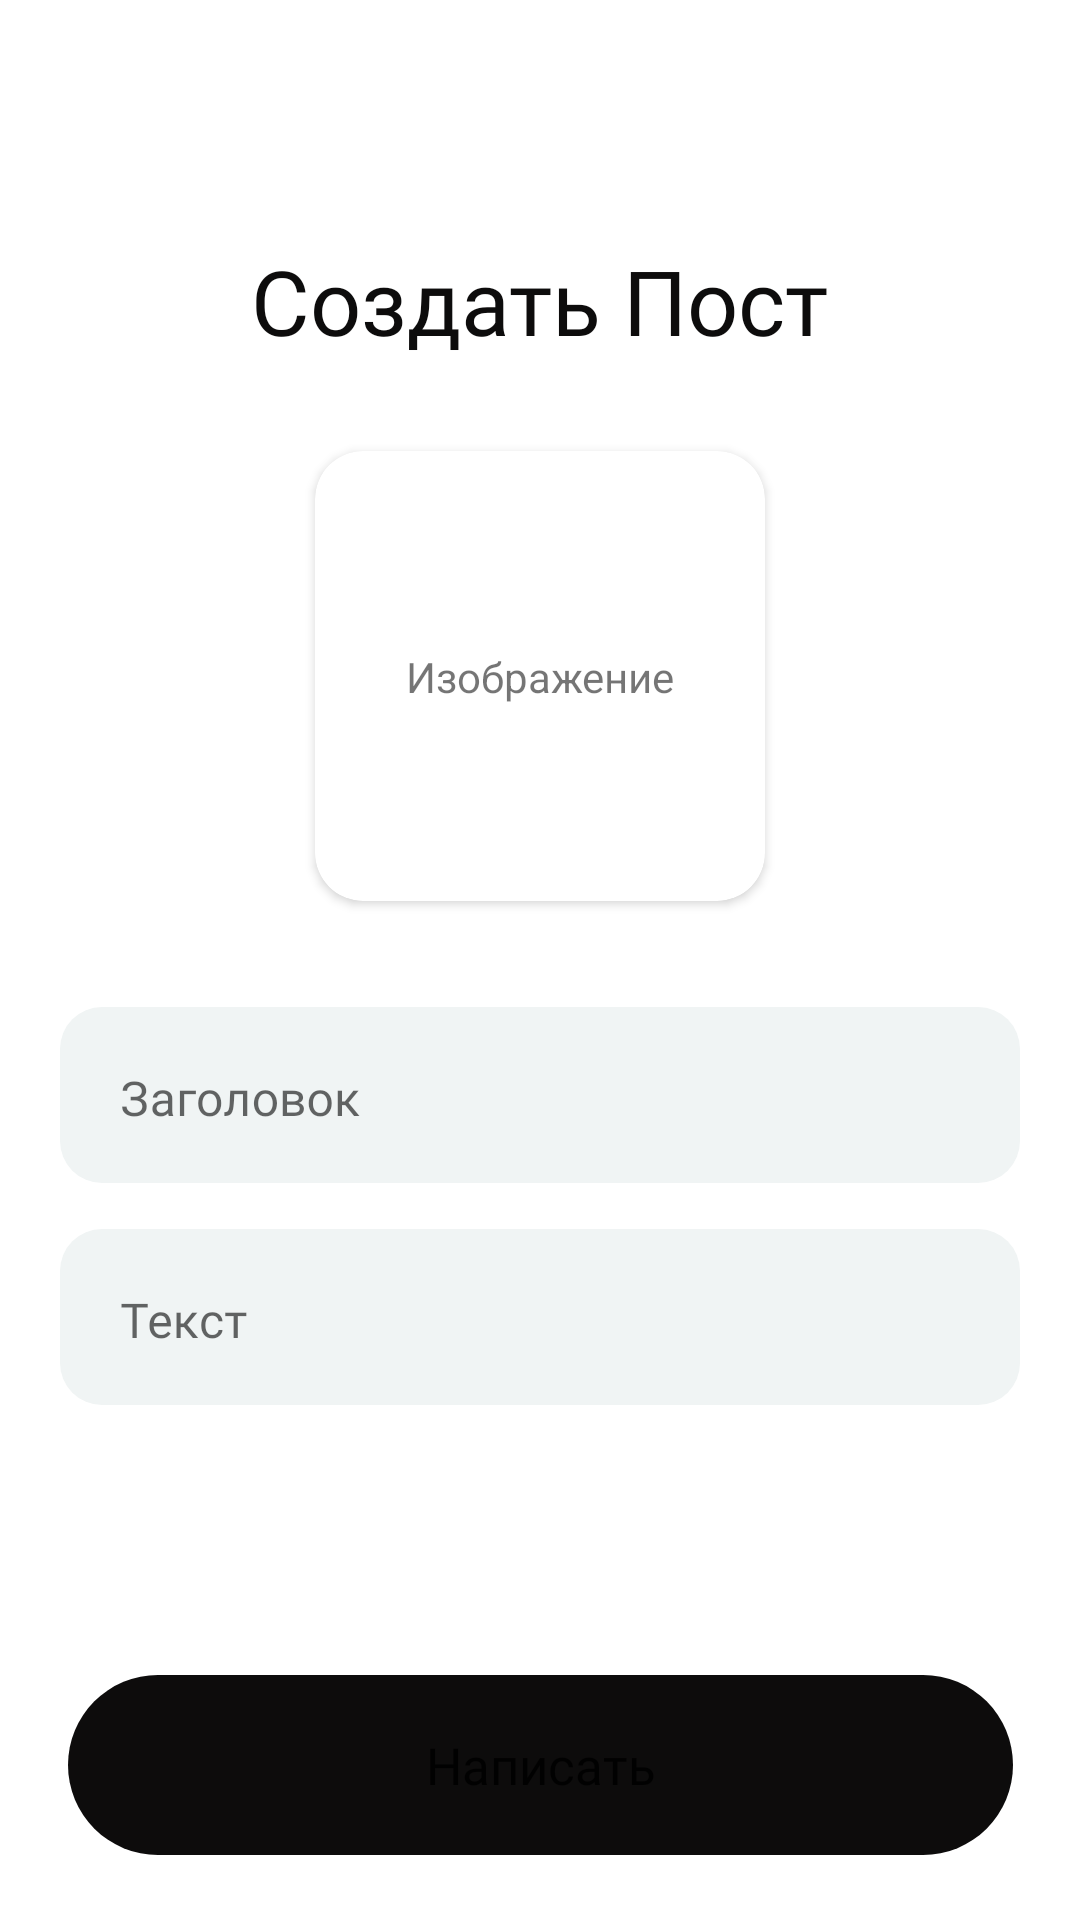

This screen was rendered from an Android layout file. Write that file and the resources it references.
<!-- AndroidManifest.xml: application theme Theme.OriginSocialRUTravel -->
<!-- res/layout/fragment_create_post.xml -->
<?xml version="1.0" encoding="utf-8"?>
<androidx.constraintlayout.widget.ConstraintLayout xmlns:android="http://schemas.android.com/apk/res/android"
    xmlns:tools="http://schemas.android.com/tools"
    android:layout_width="match_parent"
    android:layout_height="match_parent"
    xmlns:app="http://schemas.android.com/apk/res-auto"
    tools:context=".CreatePostFragment">


    <TextView
        android:layout_marginTop="80dp"
        android:id="@+id/textView2"
        android:layout_width="wrap_content"
        android:layout_height="wrap_content"
        android:fontFamily="@font/inter_bold"
        android:text="Создать Пост"
        android:textColor="@color/black"
        android:textSize="30dp"
        app:layout_constraintEnd_toEndOf="parent"
        app:layout_constraintStart_toStartOf="parent"
        app:layout_constraintTop_toTopOf="parent" />


    <androidx.cardview.widget.CardView
        android:id="@+id/cardView5"
        android:layout_width="150dp"
        android:layout_height="150dp"
        app:cardCornerRadius="16dp"
        android:layout_marginTop="30dp"
        app:layout_constraintEnd_toEndOf="parent"
        app:layout_constraintStart_toStartOf="parent"
        app:layout_constraintTop_toBottomOf="@+id/textView2">

        <androidx.constraintlayout.widget.ConstraintLayout
            android:layout_width="match_parent"
            android:layout_height="match_parent">

            <TextView
                android:layout_width="wrap_content"
                android:layout_height="wrap_content"
                android:text="Изображение"
                app:layout_constraintBottom_toBottomOf="parent"
                app:layout_constraintEnd_toEndOf="parent"
                app:layout_constraintStart_toStartOf="parent"
                app:layout_constraintTop_toTopOf="parent" />
        </androidx.constraintlayout.widget.ConstraintLayout>
    </androidx.cardview.widget.CardView>


    <com.google.android.material.textfield.TextInputLayout
        android:id="@+id/titlePost_layout"
        style="@style/DefaultTextInput"
        android:layout_width="0dp"
        android:layout_height="wrap_content"
        android:layout_marginHorizontal="20dp"
        android:elevation="8dp"
        android:hint="Заголовок"
        android:layout_marginTop="30dp"
        android:theme="@style/EditTextThemeOverlay"
        app:counterMaxLength="1"
        app:errorTextAppearance="@style/ErrorTextAppearance"
        app:layout_constraintEnd_toEndOf="parent"
        app:layout_constraintStart_toStartOf="parent"
        app:layout_constraintTop_toBottomOf="@+id/cardView5">


        <com.google.android.material.textfield.TextInputEditText
            android:id="@+id/titlePost_text"
            android:layout_width="match_parent"
            android:layout_height="wrap_content"
            android:layout_marginBottom="10dp"
            android:backgroundTint="#F0F4F4"
            android:fontFamily="@font/inter_medium"
            android:lines="1"
            android:maxLength="15"
            android:maxLines="1"
            android:minLines="1"
            android:paddingStart="20dp"
            android:paddingTop="20dp"
            android:paddingEnd="20dp"
            android:shadowRadius="@integer/material_motion_duration_long_1"
            android:singleLine="true"
            android:textColorHighlight="@color/textColorHighlight"
            app:boxBackgroundColor="@color/linear" />
    </com.google.android.material.textfield.TextInputLayout>

    <com.google.android.material.textfield.TextInputLayout
        android:id="@+id/textPost_layout"
        style="@style/DefaultTextInput"
        android:layout_width="0dp"
        android:layout_height="wrap_content"
        android:layout_marginHorizontal="20dp"
        android:elevation="8dp"
        android:hint="Текст"
        android:theme="@style/EditTextThemeOverlay"
        app:counterMaxLength="1"
        app:errorTextAppearance="@style/ErrorTextAppearance"
        app:layout_constraintEnd_toEndOf="parent"
        app:layout_constraintStart_toStartOf="parent"
        app:layout_constraintTop_toBottomOf="@+id/titlePost_layout">


        <com.google.android.material.textfield.TextInputEditText
            android:id="@+id/textPost_text"
            android:layout_width="match_parent"
            android:layout_height="wrap_content"
            android:layout_marginBottom="10dp"
            android:backgroundTint="#F0F4F4"
            android:fontFamily="@font/inter_medium"
            android:lines="1"
            android:maxLength="20"
            android:maxLines="1"
            android:minLines="1"
            android:paddingStart="20dp"
            android:paddingTop="20dp"
            android:paddingEnd="20dp"
            android:shadowRadius="@integer/material_motion_duration_long_1"
            android:singleLine="true"
            android:textColorHighlight="@color/textColorHighlight"
            app:boxBackgroundColor="@color/linear" />
    </com.google.android.material.textfield.TextInputLayout>


    <Button
        android:id="@+id/sendBtn"
        android:layout_width="wrap_content"
        android:layout_height="wrap_content"
        android:background="@drawable/black_round_default_button"
        android:elevation="30dp"
        android:layout_marginTop="80dp"
        android:fontFamily="@font/inter_medium"
        android:text="Написать"
        android:textAllCaps="false"
        android:textSize="17dp"
        app:layout_constraintEnd_toEndOf="@+id/textPost_layout"
        app:layout_constraintStart_toStartOf="@+id/textPost_layout"
        app:layout_constraintTop_toBottomOf="@+id/textPost_layout" />

</androidx.constraintlayout.widget.ConstraintLayout>
<!-- resources referenced by this layout -->
<resources>
  <color name="black">#0D0C0C</color>
  <color name="linear">#4E4E4E</color>
  <color name="textColorHighlight">#ADA4A5</color>
  <!-- drawable black_round_default_button (drawable) -->
  <?xml version="1.0" encoding="utf-8"?>
  <vector xmlns:android="http://schemas.android.com/apk/res/android"
      android:width="315dp"
      android:height="60dp"
      android:viewportWidth="315"
      android:viewportHeight="60">
      <path
          android:pathData="M30,0L285,0A30,30 0,0 1,315 30L315,30A30,30 0,0 1,285 60L30,60A30,30 0,0 1,0 30L0,30A30,30 0,0 1,30 0z"
          android:fillColor="#0D0C0C"/>
  </vector>
  <style name="DefaultTextInput" parent="@style/Widget.MaterialComponents.TextInputLayout.OutlinedBox">
          <item name="boxBackgroundMode">outline</item>
          <item name="boxCornerRadiusBottomEnd">14dp</item>
          <item name="boxCornerRadiusBottomStart">14dp</item>
          <item name="boxCornerRadiusTopEnd">14dp</item>
          <item name="boxCornerRadiusTopStart">14dp</item>
          <item name="boxStrokeWidth">0dp</item>
          <item name="boxBackgroundColor">@color/boxColor</item>
      </style>
  <style name="EditTextThemeOverlay" parent="ThemeOverlay.AppCompat">
          <item name="colorAccent">#ADA4A5</item>
      </style>
  <style name="ErrorTextAppearance" parent="TextAppearance.AppCompat">
          <item name="android:textColor">#ADA4A5</item>
          <item name="android:textSize">20dp</item>
          <item name="android:textStyle">bold|italic</item>
      </style>
  <style name="Theme.OriginSocialRUTravel" parent="Theme.MaterialComponents.Light.NoActionBar">
          
          <item name="colorPrimary">@color/purple_500</item>
          <item name="colorPrimaryVariant">@color/purple_700</item>
          <item name="colorOnPrimary">@color/white</item>
          
          <item name="colorSecondary">@color/teal_200</item>
          <item name="colorSecondaryVariant">@color/teal_700</item>
          <item name="colorOnSecondary">@color/black</item>
          
          <item name="android:windowTranslucentStatus">true</item>
      </style>
  <color name="boxColor">#F7F8F8</color>
  <color name="purple_500">#0D0C0C</color>
  <color name="purple_700">#FF3700B3</color>
  <color name="white">#FFFFFFFF</color>
  <color name="teal_200">#4E4E4E</color>
  <color name="teal_700">#4E4E4E</color>
</resources>
